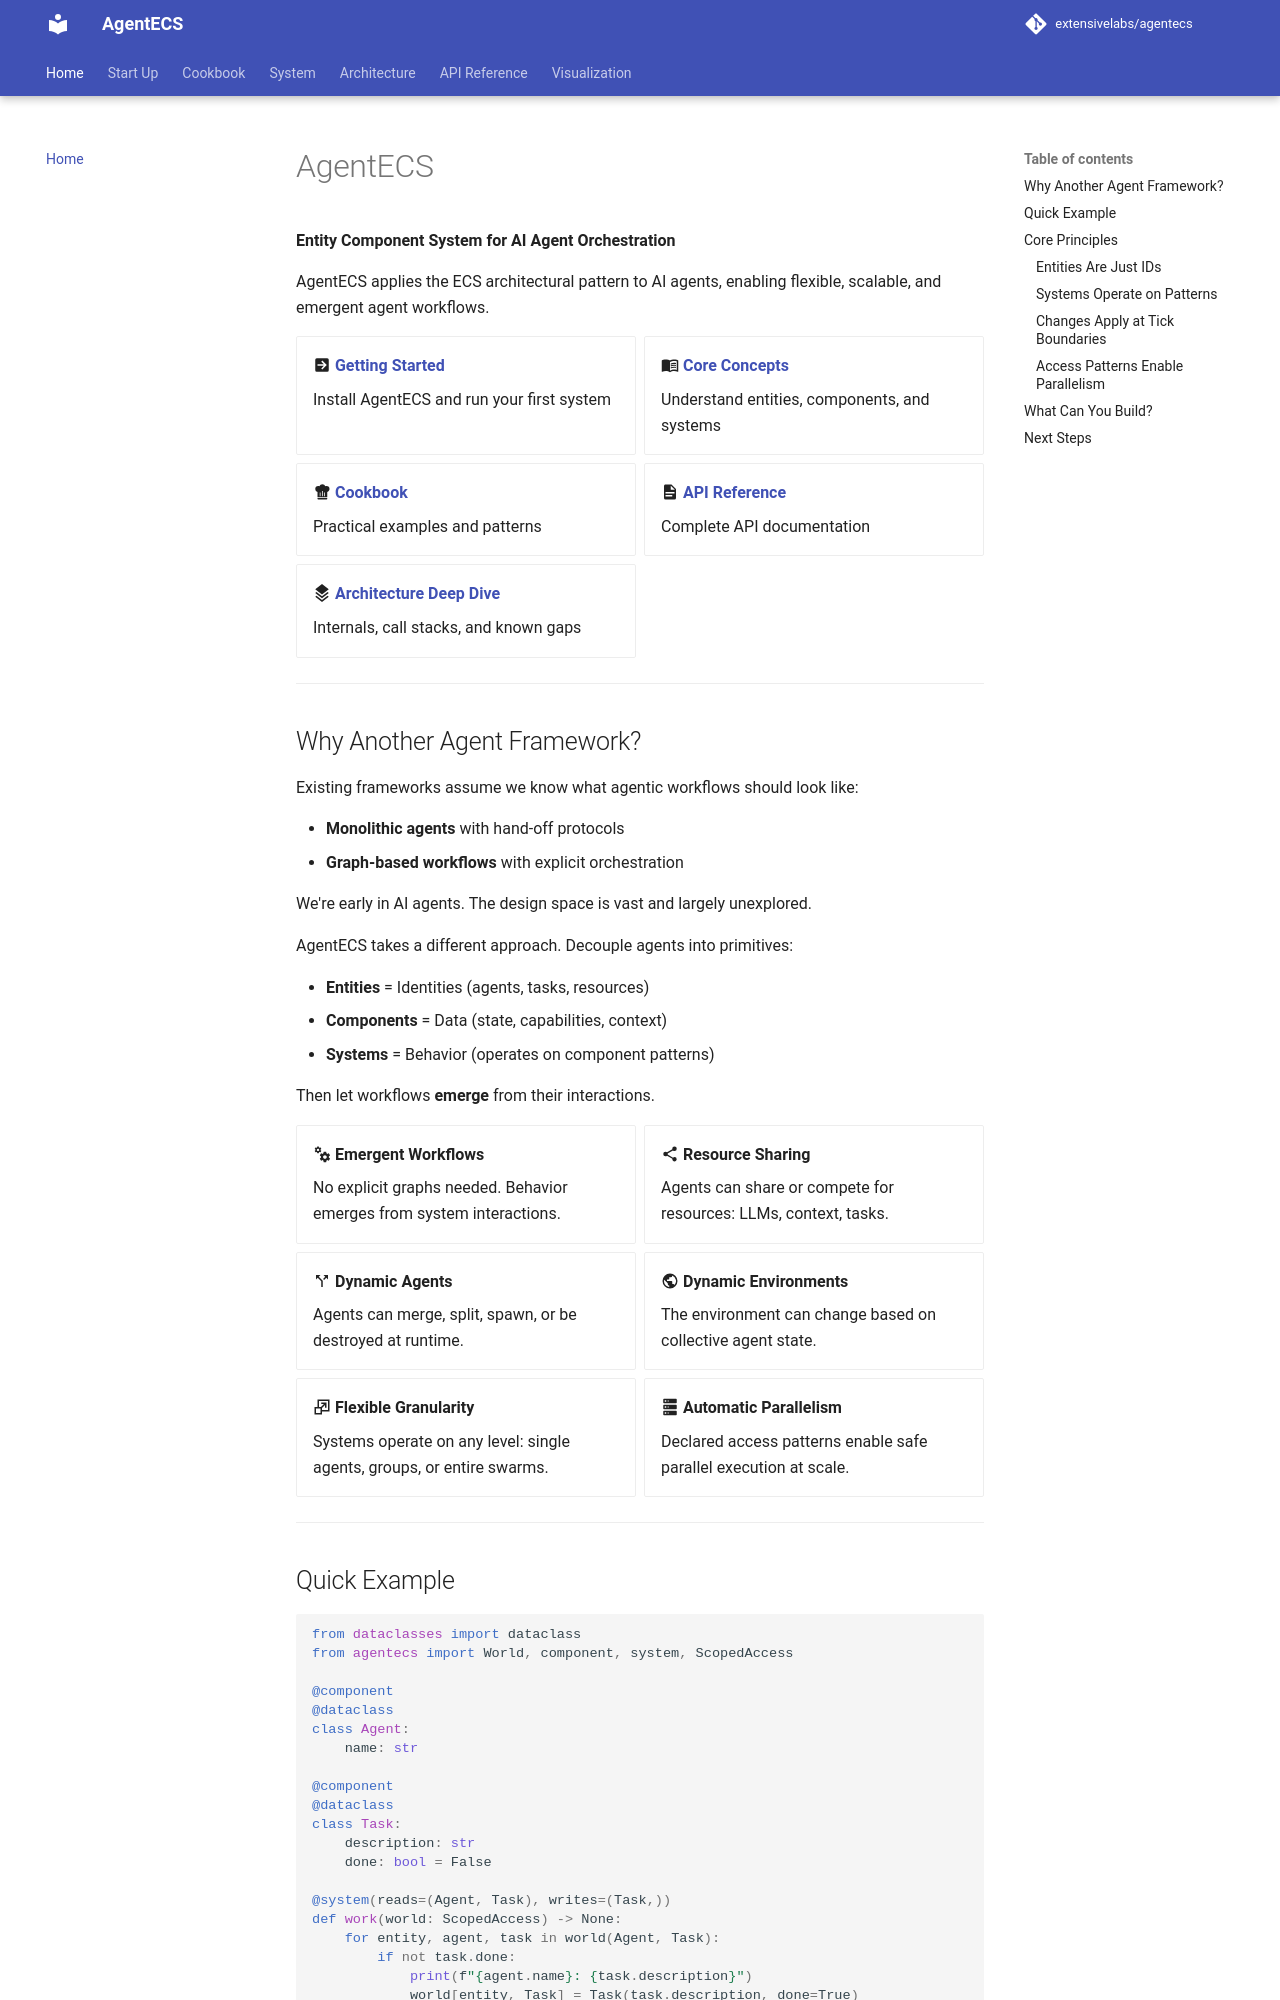

repository: extensivelabs/agentecs · page: index.html · generator: mkdocs

# AgentECS

**Entity Component System for AI Agent Orchestration**

AgentECS applies the ECS architectural pattern to AI agents, enabling flexible, scalable, and emergent agent workflows.

<div class="grid cards" markdown>

- :material-arrow-right-box: **[Getting Started](start-up/installation.md)**

    Install AgentECS and run your first system

- :material-book-open-variant: **[Core Concepts](start-up/core-concepts.md)**

    Understand entities, components, and systems

- :material-chef-hat: **[Cookbook](cookbook/index.md)**

    Practical examples and patterns

- :material-file-document: **[API Reference](api/index.md)**

    Complete API documentation

- :material-layers-triple: **[Architecture Deep Dive](architecture/index.md)**

    Internals, call stacks, and known gaps

</div>

---

## Why Another Agent Framework?

Existing frameworks assume we know what agentic workflows should look like:

- **Monolithic agents** with hand-off protocols
- **Graph-based workflows** with explicit orchestration

We're early in AI agents. The design space is vast and largely unexplored.

AgentECS takes a different approach. Decouple agents into primitives:

- **Entities** = Identities (agents, tasks, resources)
- **Components** = Data (state, capabilities, context)
- **Systems** = Behavior (operates on component patterns)

Then let workflows **emerge** from their interactions.

<div class="grid cards" markdown>

- :material-cogs: **Emergent Workflows**

    No explicit graphs needed. Behavior emerges from system interactions.

- :material-share-variant: **Resource Sharing**

    Agents can share or compete for resources: LLMs, context, tasks.

- :material-call-split: **Dynamic Agents**

    Agents can merge, split, spawn, or be destroyed at runtime.

- :material-earth: **Dynamic Environments**

    The environment can change based on collective agent state.

- :material-resize: **Flexible Granularity**

    Systems operate on any level: single agents, groups, or entire swarms.

- :material-server: **Automatic Parallelism**

    Declared access patterns enable safe parallel execution at scale.

</div>

---
